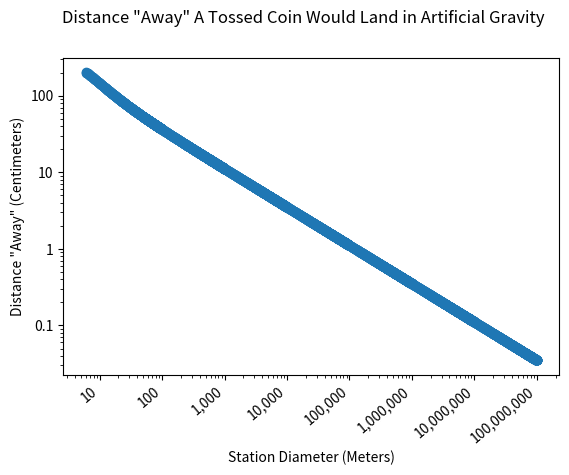

Here is the Python script that generated this plot:
"""Use the Coriolis math against a wide range of values to produce a graph"""

import pandas as pd
import matplotlib.pyplot as plt
import numpy as np
import matplotlib.ticker as mticker

from decimal import *
getcontext().prec = 28
#The decimal package is necessary to use higher-accuracy numbers.
#Fifteen decimal places is not sufficient; otherwise there are
#errors in the output at about diameter > 1000000.



#These functions are higher-accuracy than the standard math package.
def pi():
    """Compute Pi to the current precision.

    >>> print(pi())
    3.141592653589793238462643383

    """
    getcontext().prec += 2  # extra digits for intermediate steps
    three = Decimal(3)      # substitute "three=3.0" for regular floats
    lasts, t, s, n, na, d, da = 0, three, 3, 1, 0, 0, 24
    while s != lasts:
        lasts = s
        n, na = n+na, na+8
        d, da = d+da, da+32
        t = (t * n) / d
        s += t
    getcontext().prec -= 2
    return +s               # unary plus applies the new precision

def cos(x):
    """Return the cosine of x as measured in radians.

    The Taylor series approximation works best for a small value of x.
    For larger values, first compute x = x % (2 * pi).

    >>> print(cos(Decimal('0.5')))
    0.8775825618903727161162815826
    >>> print(cos(0.5))
    0.87758256189
    >>> print(cos(0.5+0j))
    (0.87758256189+0j)

    """
    getcontext().prec += 2
    i, lasts, s, fact, num, sign = 0, 0, 1, 1, 1, 1
    while s != lasts:
        lasts = s
        i += 2
        fact *= i * (i-1)
        num *= x * x
        sign *= -1
        s += num / fact * sign
    getcontext().prec -= 2
    return +s

def sin(x):
    """Return the sine of x as measured in radians.

    The Taylor series approximation works best for a small value of x.
    For larger values, first compute x = x % (2 * pi).

    >>> print(sin(Decimal('0.5')))
    0.4794255386042030002732879352
    >>> print(sin(0.5))
    0.479425538604
    >>> print(sin(0.5+0j))
    (0.479425538604+0j)

    """
    getcontext().prec += 2
    i, lasts, s, fact, num, sign = 1, 0, x, 1, x, 1
    while s != lasts:
        lasts = s
        i += 2
        fact *= i * (i-1)
        num *= x * x
        sign *= -1
        s += num / fact * sign
    getcontext().prec -= 2
    return +s


def calc_diff(diameter, height_start, gs, heightthrown, units = "metric"):
    if units == "metric":
        accel_earth = Decimal("9.80665")
    else:
        accel_earth = Decimal("32.174")

    g_accel = accel_earth * gs
    
    radius = diameter / Decimal("2")
    
    omega = Decimal.sqrt( g_accel / radius )
    r_onball = radius - height_start
    g_onball = omega*omega*r_onball
    
    start_v_y = Decimal.sqrt ( Decimal("2") * accel_earth * heightthrown )
    start_v_x = Decimal("-1") * Decimal.sqrt( g_onball * r_onball)
    
    #expectedheight = height_start + heightthrown
    
    slope_ball = start_v_y / start_v_x
    
    sqroot1 = Decimal.sqrt( slope_ball**2 * r_onball**2 - ((Decimal("1") + slope_ball**2) * ( r_onball**2 - radius**2 )) )
    
    #x_1 = ( ( slope_ball * r_onball) + sqroot1 ) / ( 1 + math.pow(slope_ball,2))
    x_2 = ( ( slope_ball * r_onball) - sqroot1 ) / ( Decimal("1") + slope_ball**2)
    
    #y_1_abs = Decimal.sqrt( math.pow(radius,2) - math.pow(x_1,2) )
    y_2_abs = Decimal.sqrt( radius**2 - x_2**2 )
    
    sqroot2 = Decimal.sqrt( r_onball**2 - (Decimal("1") + slope_ball**2 ) * ( r_onball**2 - radius**2 * slope_ball**2 ) )
    
    #y_1 = ( (-1 * r_onball) - sqroot2 ) / (1 + math.pow(slope_ball,2) )
    y_2 = ( (Decimal("-1") * r_onball) + sqroot2 ) / (Decimal("1") + slope_ball**2 )
    
    start_vtotal = Decimal.sqrt( start_v_x**2 + start_v_y**2 )
    
    time = Decimal.sqrt( x_2**2 + ( y_2 + r_onball )**2 ) / start_vtotal
    
    theta_traversed_person = omega*time
    initial_angle_person = (Decimal("3") * pi() ) / Decimal("2")
    final_angle_person = initial_angle_person - theta_traversed_person
    
    xf_person = radius * cos(final_angle_person)
    yf_person = radius * sin(final_angle_person)
    
    x_difference = xf_person - x_2
    y_difference = yf_person - y_2
    
    total_difference = Decimal.sqrt( x_difference**2 + y_difference**2 )
    
    return float(total_difference*Decimal("100"))
    
def run():
    answers = []
    loop = 0
    
    diameter = Decimal("6")
    height_start = Decimal("1.219")
    gs = Decimal("1")
    heightthrown = Decimal("0.914")

    
    while diameter < 100000001:

        try:
            currenttuple = (float(diameter), calc_diff(diameter, height_start, gs, heightthrown, units = "imperial") )
            
            answers.append(currenttuple)

        except InvalidOperation:  #if I purposely decrease the number of decimals
            pass                  #to show how glitchy it is
                                  #then it will produce this error.
        
        
        loop+=1

        #Stepping over 0.1 increments to a billion is unnecessary and wasteful.
        #I need fewer and fewer datapoints as the diameter increases.
        #I am generating a log graph.
        
        if diameter < 99.9: #A hacky solution to an imprecise decimal comparison.
            diameter += Decimal("0.1")
            
        elif diameter < 1000:
            diameter += Decimal("1.0")
            
        elif diameter < 10000:
            diameter += Decimal("10.0")
            
        elif diameter < 100000:
            diameter += Decimal("100.0")
            
        elif diameter < 1000000:
            diameter += Decimal("1000.0")
        
        elif diameter < 10000000:
            diameter += Decimal("10000.0")

        else:
            diameter += Decimal("100000.0")

    output = pd.DataFrame(answers, columns = ["diameter", "error"])
    output.to_csv("Error Table.csv", index=False)


    fig, ax = plt.subplots()
    ax.set_yscale('log')
    ax.set_xscale('log')
    plt.scatter(output["diameter"],output["error"])

    ax.yaxis.set_major_formatter(mticker.ScalarFormatter())
    ax.yaxis.get_major_formatter().set_scientific(False)
    ax.yaxis.get_major_formatter().set_useOffset(False)
    ax.yaxis.set_major_formatter(mticker.FormatStrFormatter('%.1f'))

    ax.xaxis.set_major_formatter(mticker.ScalarFormatter())
    ax.xaxis.get_major_formatter().set_scientific(False)
    ax.xaxis.get_major_formatter().set_useOffset(False)

    ax.get_xaxis().set_major_formatter(
        mticker.FuncFormatter(lambda x, p: format(int(x), ',')))

    fig.canvas.draw()
    labels = [item.get_text() for item in ax.get_yticklabels()]
    labels = [label.replace(".0","") for label in labels]
    ax.set_yticklabels(labels)
        
    plt.xlabel("Station Diameter (Meters)")
    plt.ylabel("Distance \"Away\" (Centimeters)")
    plt.suptitle("Distance \"Away\" A Tossed Coin Would Land in Artificial Gravity")

    plt.setp(ax.xaxis.get_majorticklabels(),rotation=40,horizontalalignment='right')
    plt.subplots_adjust(bottom=0.22)
    #plt.show()
    plt.savefig("CoriolisGraph.png")
    plt.close()


if __name__=="__main__":
    run()
